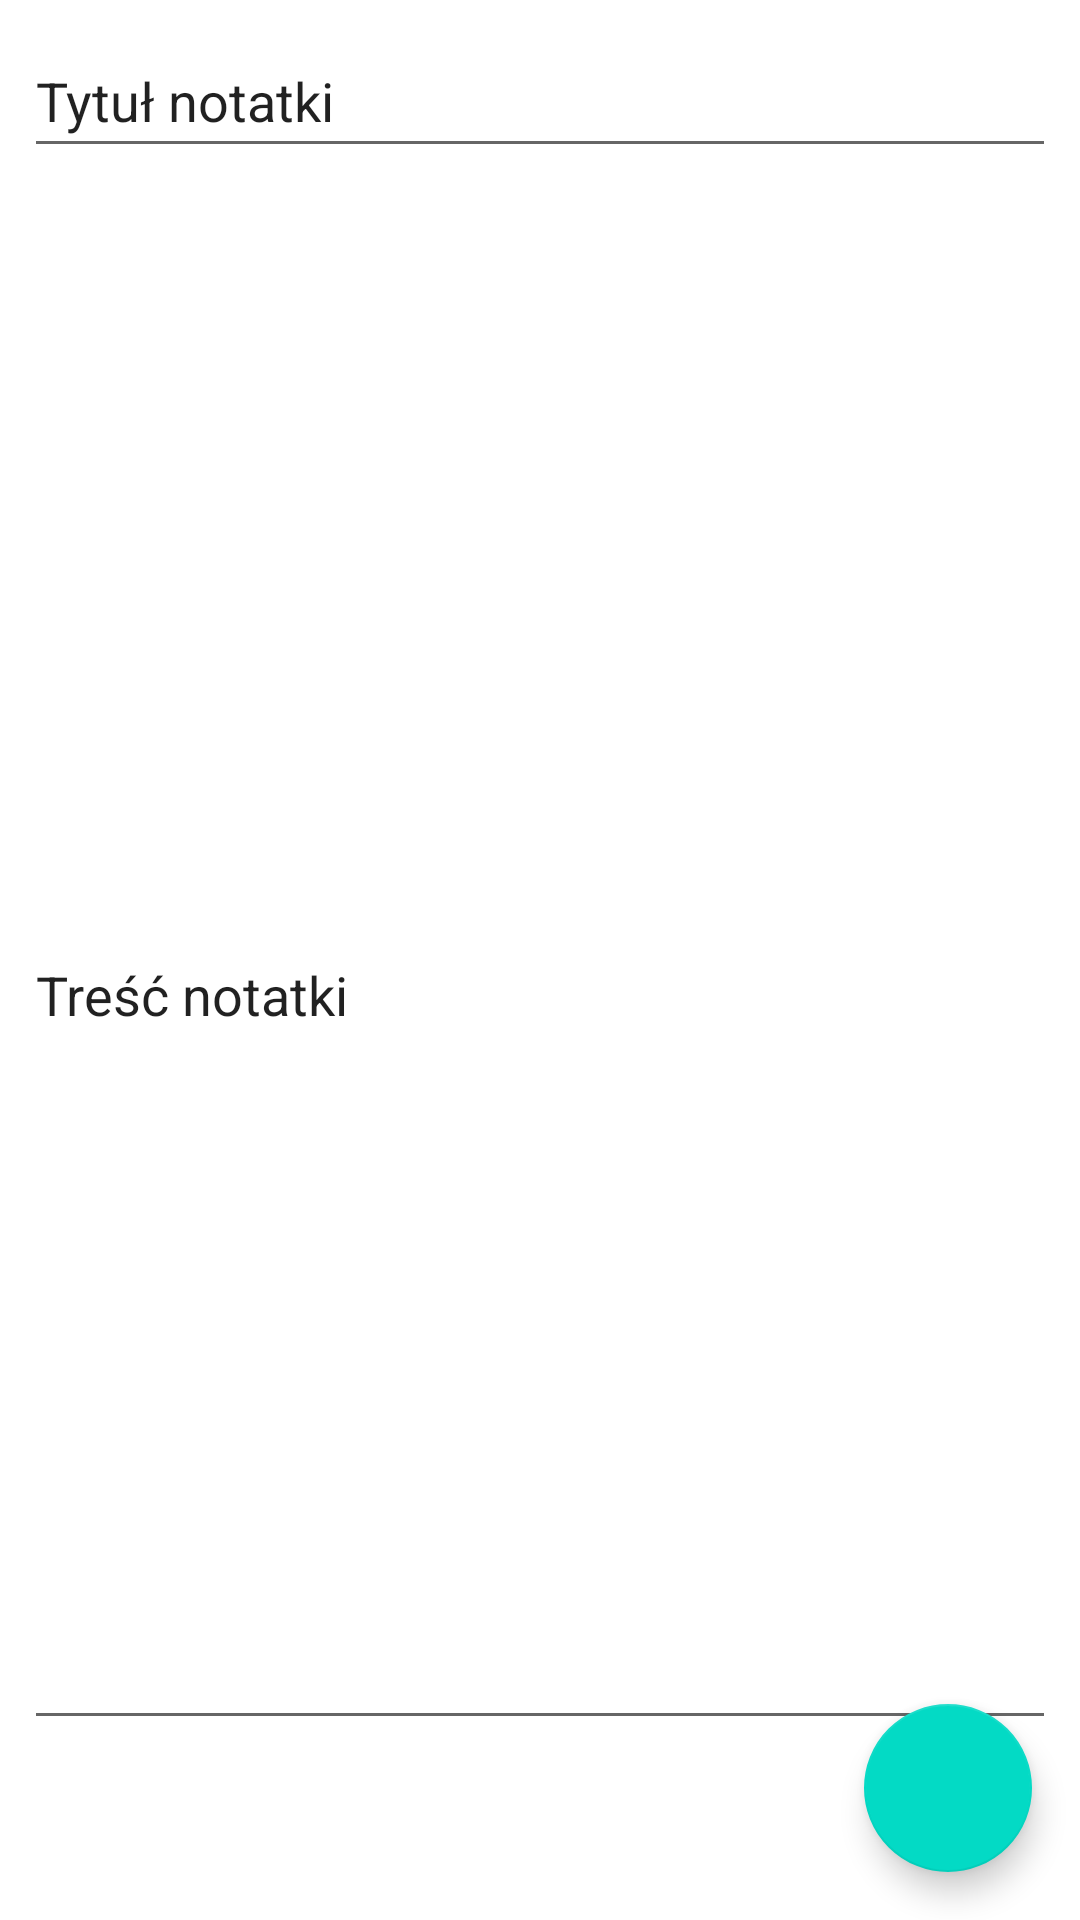

Write the Android layout XML for this screen, with the resource values it uses.
<!-- AndroidManifest.xml: application theme Theme.NotatnikDemo -->
<!-- res/layout/fragment_add.xml -->
<?xml version="1.0" encoding="utf-8"?>
<androidx.constraintlayout.widget.ConstraintLayout xmlns:android="http://schemas.android.com/apk/res/android"
    xmlns:app="http://schemas.android.com/apk/res-auto"
    xmlns:tools="http://schemas.android.com/tools"
    android:layout_width="match_parent"
    android:layout_height="match_parent"
    tools:context=".fragments.add.AddFragment">

    <EditText
        android:id="@+id/titleText"
        android:layout_width="match_parent"
        android:layout_height="wrap_content"
        android:layout_marginStart="8dp"
        android:layout_marginTop="8dp"
        android:layout_marginEnd="8dp"
        android:minHeight="48dp"
        android:text="@string/topic"
        app:layout_constraintEnd_toEndOf="parent"
        app:layout_constraintStart_toStartOf="parent"
        app:layout_constraintTop_toTopOf="parent" />

    <EditText
        android:id="@+id/contentText"
        android:layout_width="match_parent"
        android:layout_height="500dp"
        android:layout_marginStart="8dp"
        android:layout_marginTop="24dp"
        android:layout_marginEnd="8dp"
        android:text="@string/text"
        app:layout_constraintEnd_toEndOf="parent"
        app:layout_constraintStart_toStartOf="parent"
        app:layout_constraintTop_toBottomOf="@+id/titleText" />

    <com.google.android.material.floatingactionbutton.FloatingActionButton
        android:id="@+id/floatingBtnConfirm"
        android:layout_width="wrap_content"
        android:layout_height="wrap_content"
        android:layout_marginEnd="16dp"
        android:layout_marginBottom="16dp"
        android:clickable="true"
        android:contentDescription="@string/apply"
        android:src="@drawable/ic_applay"
        app:layout_constraintBottom_toBottomOf="parent"
        app:layout_constraintEnd_toEndOf="parent"
        />
</androidx.constraintlayout.widget.ConstraintLayout>
<!-- resources referenced by this layout -->
<resources>
  <string name="apply">Zatwierdź</string>
  <string name="text">Treść notatki</string>
  <string name="topic">Tytuł notatki</string>
  <style name="Theme.NotatnikDemo" parent="Theme.MaterialComponents.DayNight.NoActionBar">
          
          <item name="colorPrimary">@color/purple_500</item>
          <item name="colorPrimaryVariant">@color/purple_700</item>
          <item name="colorOnPrimary">@color/white</item>
          
          <item name="colorSecondary">@color/teal_200</item>
          <item name="colorSecondaryVariant">@color/teal_700</item>
          <item name="colorOnSecondary">@color/black</item>
          
          <item name="android:statusBarColor" tools:targetApi="l">?attr/colorPrimaryVariant</item>
          
      </style>
  <!-- not gathered from this repository: default colours our renderer supplied (Android Studio template values) -->
  <color name="purple_500">#FF6200EE</color>
  <color name="purple_700">#FF3700B3</color>
  <color name="teal_200">#FF03DAC5</color>
  <color name="teal_700">#FF018786</color>
  <color name="black">#FF000000</color>
  <color name="white">#FFFFFFFF</color>
</resources>
